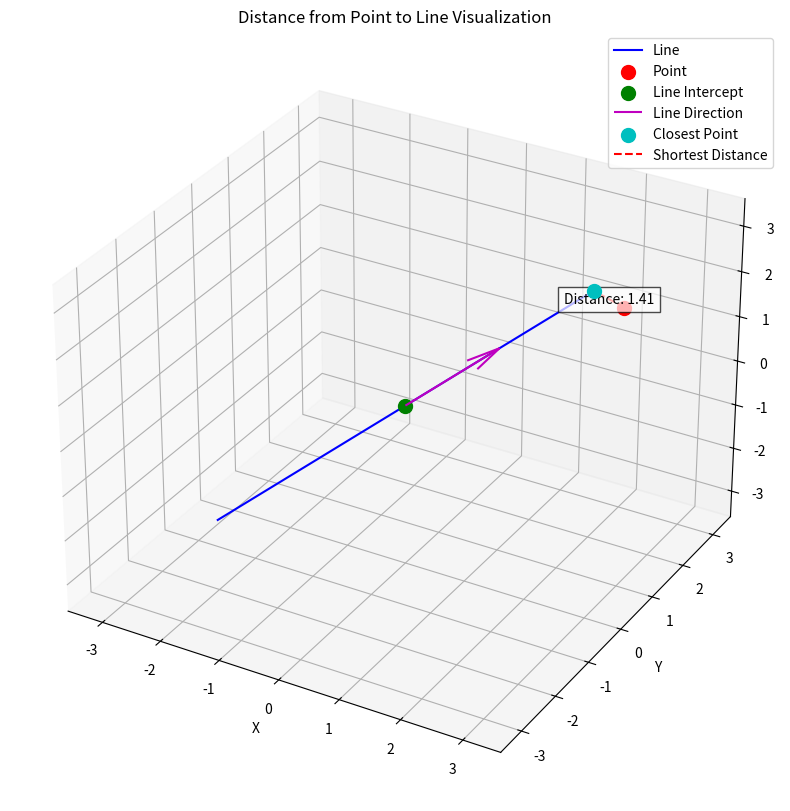

Write Python code to recreate this figure.
import numpy as np
import matplotlib.pyplot as plt

def vector_length(v):
    return np.linalg.norm(v)

def unit_vector(vector):
    return vector / vector_length(vector)

def distance_from_point_to_line(point, line_point, line_direction):
    # Convert line_direction to a unit vector
    line_direction = unit_vector(line_direction)
    
    # Vector from line_point to the given point
    point_vector = point - line_point
    
    # Calculate the projection of point_vector onto the line direction
    projection = np.dot(point_vector, line_direction) * line_direction
    
    # Calculate the perpendicular component
    perpendicular = point_vector - projection
    
    # The distance is the length of the perpendicular component
    return vector_length(perpendicular)

# Define the point and line
point = np.array([2, 3, 1])
line_point = np.array([0, 0, 0])  # Line intercept
line_direction = np.array([1, 1, 1])  # Line direction

# Calculate the distance
distance = distance_from_point_to_line(point, line_point, line_direction)

# Create a 3D plot
fig = plt.figure(figsize=(12, 10))
ax = fig.add_subplot(111, projection='3d')

# Plot the line
t = np.linspace(-2, 2, 100)
line_points = line_point[:, np.newaxis] + line_direction[:, np.newaxis] * t
ax.plot(line_points[0], line_points[1], line_points[2], 'b', label='Line')

# Plot the point
ax.scatter(*point, color='r', s=100, label='Point')

# Plot the line intercept point
ax.scatter(*line_point, color='g', s=100, label='Line Intercept')

# Plot the line direction vector
ax.quiver(*line_point, *line_direction, color='m', label='Line Direction')

# Calculate and plot the closest point on the line to the given point
closest_point = line_point + np.dot(point - line_point, unit_vector(line_direction)) * unit_vector(line_direction)
ax.scatter(*closest_point, color='c', s=100, label='Closest Point')

# Plot the line from the point to the closest point (shortest distance)
ax.plot([point[0], closest_point[0]], [point[1], closest_point[1]], [point[2], closest_point[2]], 'r--', label='Shortest Distance')

# Set labels and title
ax.set_xlabel('X')
ax.set_ylabel('Y')
ax.set_zlabel('Z')
ax.set_title('Distance from Point to Line Visualization')

# Add distance label
midpoint = (point + closest_point) / 2
ax.text(*midpoint, f'Distance: {distance:.2f}', fontsize=10, ha='center', va='center', bbox=dict(facecolor='white', alpha=0.7))

# Set axis limits
max_limit = max(np.max(np.abs(line_points)), np.max(np.abs(point))) * 1.2
ax.set_xlim([-max_limit, max_limit])
ax.set_ylim([-max_limit, max_limit])
ax.set_zlim([-max_limit, max_limit])

# Add legend
ax.legend()

# Show the plot
plt.show()